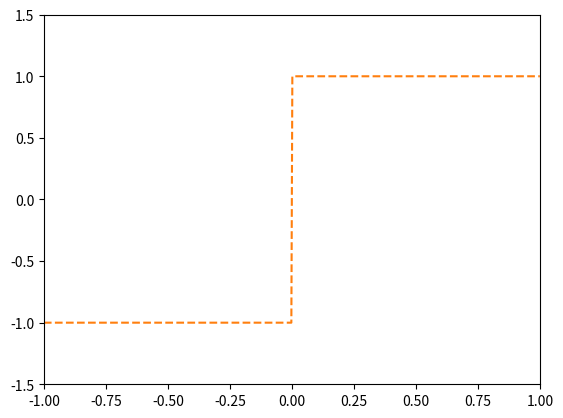

The script that saved this image:
%matplotlib qt5

import numpy as np
import numpy.linalg as la

from matplotlib.pyplot import (
    clf, plot, show, xlim, ylim,
    get_current_fig_manager, gca, draw, connect)

func = "jump"

if func == "sin":
    def f(x):
        return np.sin(5*x)
elif func == "jump":
    def f(x):
        result = 0*x
        result.fill(-1)
        result[x > 0] = 1
        return result
elif func == "runge":
    def f(x):
        return 1/(1+25*x**2)
else:
    raise RuntimeError("unknown function '%s'" % func)

#keep
x_points = []
y_points = []
deg = [1]

def update_plot():
    clf()
    xlim([-1, 1])
    ylim([-1.5, 1.5])
    gca().set_autoscale_on(False)
    plot(x_points, y_points, 'o')

    x = np.linspace(-1, 1, 500)
    plot(x, f(x), "--")

    if len(x_points) >= deg[0]+1:
        eval_points = np.linspace(-1, 1, 500)
        poly = np.poly1d(np.polyfit(
            np.array(x_points),
            np.array(y_points), deg[0]))
        plot(eval_points, poly(eval_points), "-")


def click(event):
    """If the left mouse button is pressed: draw a little square. """
    tb = get_current_fig_manager().toolbar
    if event.button == 1 and event.inaxes and tb.mode == '':
        x_points.append(event.xdata)
        x_ary = np.array([event.xdata])
        y_ary = f(x_ary)
        y_points.append(y_ary[0])

    if event.button == 3 and event.inaxes and tb.mode == '':
        if len(x_points) >= deg[0]+2:
            deg[0] += 1

    update_plot()
    draw()

update_plot()
connect('button_press_event', click)
show()



